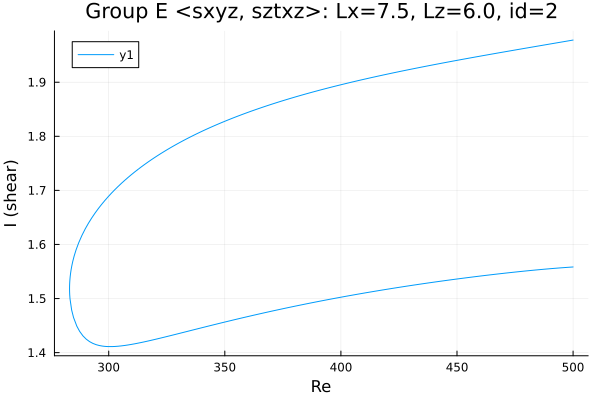

The table this chart was drawn from, first rows:
Re, shear
500.0, 1.978
499.1, 1.977
497.7, 1.976
496.3, 1.975
494.9, 1.974
493.5, 1.973
492.1, 1.972
490.7, 1.971
489.2, 1.97
487.8, 1.969
486.4, 1.968
485, 1.967
483.6, 1.966
482.2, 1.965
480.8, 1.964
479.3, 1.963
477.9, 1.962
476.5, 1.961
475.1, 1.96
473.7, 1.959
472.3, 1.957
470.9, 1.956
469.4, 1.955
468, 1.954
466.6, 1.953
465.2, 1.952
463.8, 1.951
462.4, 1.95
461, 1.949
459.5, 1.948
458.1, 1.947
456.7, 1.946
455.3, 1.945
453.9, 1.943
452.5, 1.942
451.1, 1.941
449.6, 1.94
448.2, 1.939
446.8, 1.938
445.4, 1.937
444, 1.936
442.6, 1.934
441.2, 1.933
439.7, 1.932
438.3, 1.931
436.9, 1.93
435.5, 1.929
434.1, 1.927
432.7, 1.926
431.3, 1.925
429.8, 1.924
428.4, 1.923
427, 1.921
425.6, 1.92
424.2, 1.919
422.8, 1.917
421.4, 1.916
419.9, 1.915
418.5, 1.914
417.1, 1.912
... 314 more rows
